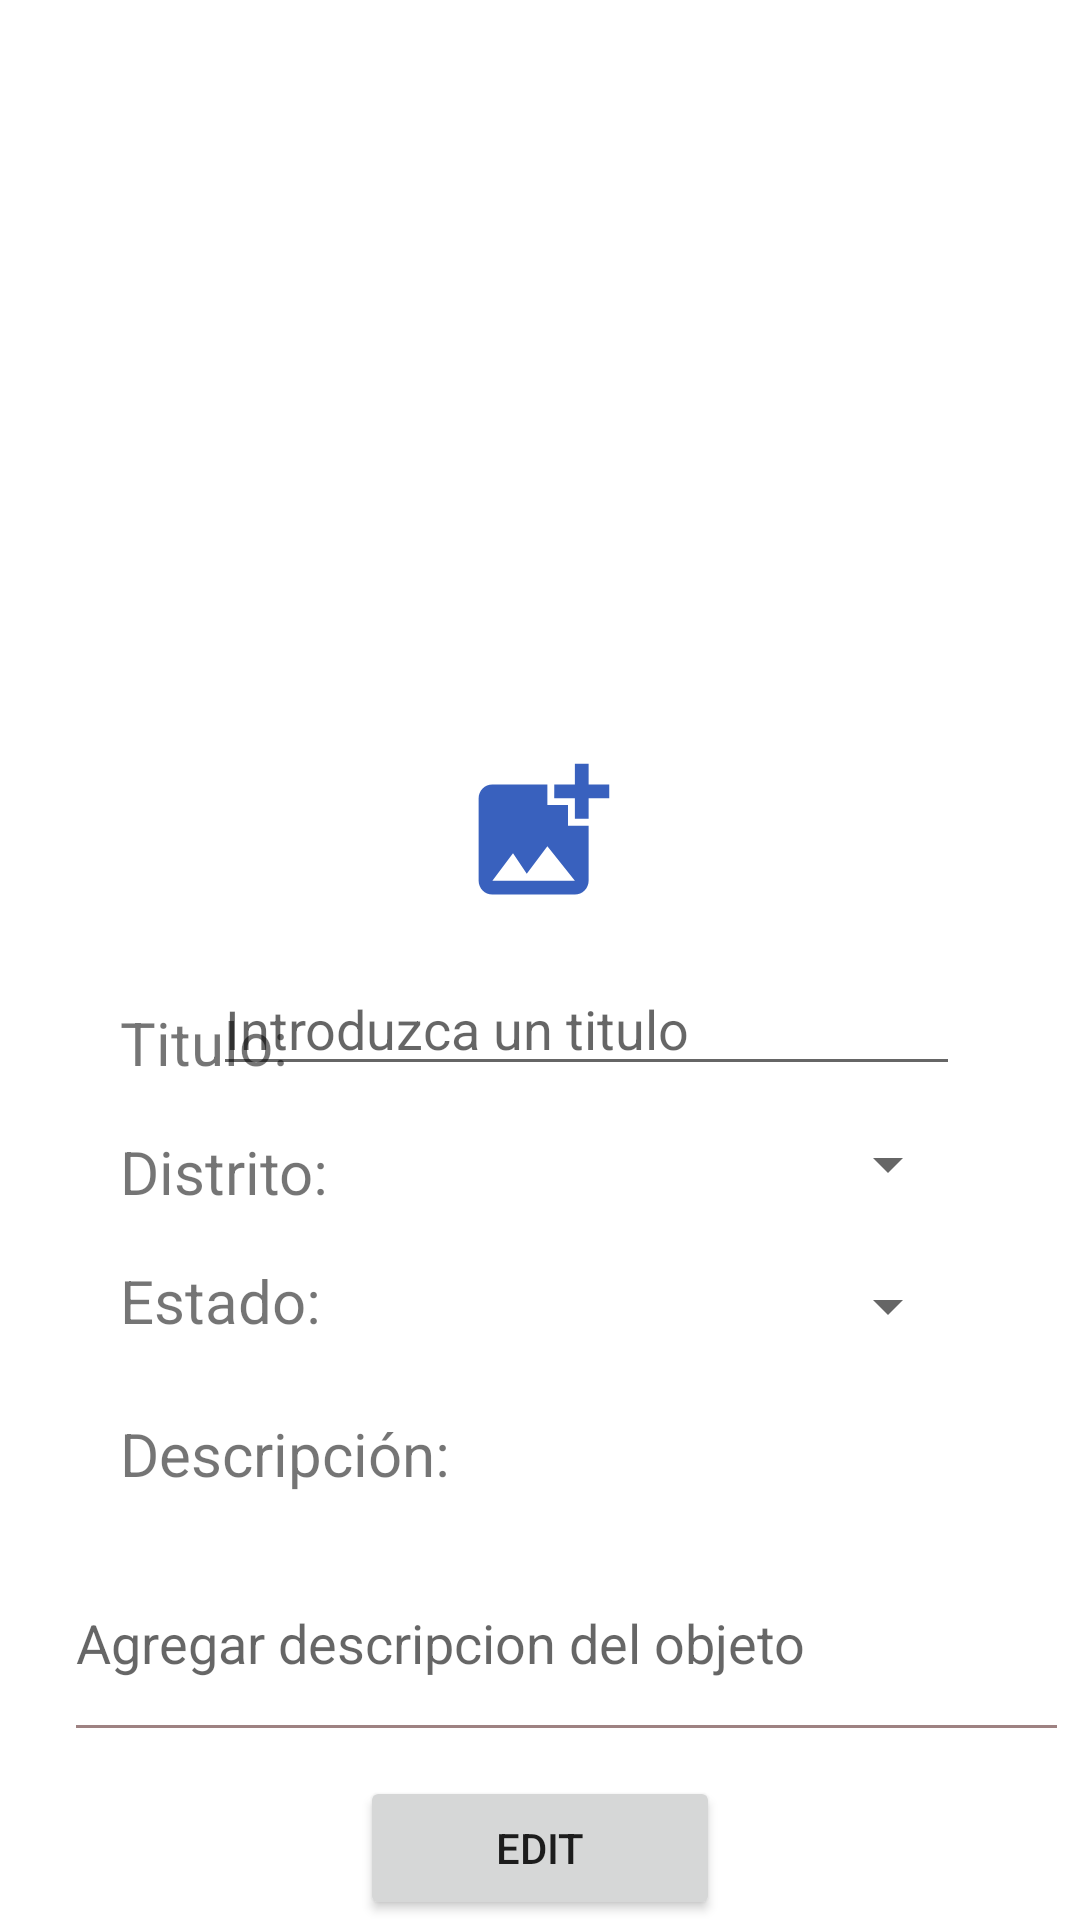

Reconstruct the res/layout file that produces this screen, plus the resources it refers to.
<!-- AndroidManifest.xml: application theme Theme.PMProyFinal -->
<!-- res/layout/fragment_editar_anuncio.xml -->
<?xml version="1.0" encoding="utf-8"?>
<androidx.constraintlayout.widget.ConstraintLayout xmlns:android="http://schemas.android.com/apk/res/android"
    xmlns:app="http://schemas.android.com/apk/res-auto"
    xmlns:tools="http://schemas.android.com/tools"
    android:layout_width="match_parent"
    android:layout_height="match_parent"
    >

    <ImageView
        android:id="@+id/imagen_editar"
        android:layout_width="200dp"
        android:layout_height="200dp"
        android:layout_marginTop="35dp"
        app:layout_constraintEnd_toEndOf="parent"
        app:layout_constraintStart_toStartOf="parent"
        app:layout_constraintTop_toTopOf="parent"
        tools:srcCompat="@tools:sample/avatars" />

    <ImageView
        android:id="@+id/galeria_editar"
        android:layout_width="55dp"
        android:layout_height="55dp"
        android:layout_marginTop="250dp"
        android:background="#FFFFFF"
        app:layout_constraintEnd_toEndOf="parent"
        app:layout_constraintStart_toStartOf="parent"
        app:layout_constraintTop_toTopOf="parent"
        app:srcCompat="@drawable/ic_baseline_add_photo_alternate_24"
        app:tint="@color/blue_1" />

    <TextView
        android:id="@+id/titulo_text"
        android:layout_width="wrap_content"
        android:layout_height="wrap_content"
        android:layout_marginStart="40dp"

        android:layout_marginTop="29dp"
        android:text="Titulo:"
        android:textSize="20sp"
        app:layout_constraintStart_toStartOf="parent"
        app:layout_constraintTop_toBottomOf="@+id/galeria_editar" />

    <TextView
        android:id="@+id/textView13"
        android:layout_width="wrap_content"
        android:layout_height="wrap_content"
        android:layout_marginStart="40dp"

        android:layout_marginTop="16dp"
        android:text="Distrito:"
        android:textSize="20sp"
        app:layout_constraintStart_toStartOf="parent"
        app:layout_constraintTop_toBottomOf="@+id/titulo_text" />

    <TextView
        android:id="@+id/estado_text"
        android:layout_width="wrap_content"
        android:layout_height="wrap_content"
        android:layout_marginStart="40dp"

        android:layout_marginTop="16dp"
        android:text="Estado:"
        android:textSize="20sp"
        app:layout_constraintStart_toStartOf="parent"
        app:layout_constraintTop_toBottomOf="@+id/textView13" />

    <TextView
        android:id="@+id/textView14"
        android:layout_width="wrap_content"
        android:layout_height="wrap_content"
        android:layout_marginStart="40dp"

        android:layout_marginTop="24dp"
        android:text="Descripción:"
        android:textSize="20sp"
        app:layout_constraintStart_toStartOf="parent"
        app:layout_constraintTop_toBottomOf="@+id/estado_text" />

    <EditText
        android:id="@+id/titulo_editar"
        android:layout_width="249dp"
        android:layout_height="41dp"
        android:layout_marginTop="16dp"

        android:layout_marginEnd="40dp"
        android:ems="10"
        android:hint="Introduzca un titulo"
        android:inputType="textPersonName"
        app:layout_constraintEnd_toEndOf="parent"
        app:layout_constraintTop_toBottomOf="@+id/galeria_editar" />

    <Spinner
        android:id="@+id/distrito_editar"
        android:layout_width="248dp"
        android:layout_height="36dp"

        android:layout_marginTop="8dp"
        android:layout_marginEnd="40dp"
        app:layout_constraintEnd_toEndOf="parent"
        app:layout_constraintTop_toBottomOf="@+id/titulo_editar" />

    <Spinner
        android:id="@+id/estado_editar"
        android:layout_width="248dp"
        android:layout_height="43dp"

        android:layout_marginTop="8dp"
        android:layout_marginEnd="40dp"
        app:layout_constraintEnd_toEndOf="parent"
        app:layout_constraintTop_toBottomOf="@+id/distrito_editar" />

    <EditText
        android:id="@+id/descripcion_editar"
        android:layout_width="335dp"
        android:layout_height="76dp"
        android:layout_marginStart="40dp"
        android:layout_marginTop="10dp"
        android:layout_marginEnd="40dp"
        android:backgroundTint="#9E8282"
        android:ems="10"
        android:hint="Agregar descripcion del objeto"
        android:inputType="textPersonName"
        android:maxWidth="286dp"
        android:maxHeight="72dp"
        android:textAlignment="viewStart"
        app:layout_constraintEnd_toEndOf="parent"
        app:layout_constraintHorizontal_bias="0.344"
        app:layout_constraintStart_toStartOf="parent"
        app:layout_constraintTop_toBottomOf="@+id/textView14" />

    <Button
        android:id="@+id/EDIT_BUTTON"
        android:layout_width="120dp"
        android:layout_height="wrap_content"
        android:layout_marginTop="8dp"
        android:text="EDIT"
        app:layout_constraintEnd_toEndOf="parent"
        app:layout_constraintStart_toStartOf="parent"
        app:layout_constraintTop_toBottomOf="@+id/descripcion_editar" />


</androidx.constraintlayout.widget.ConstraintLayout>
<!-- resources referenced by this layout -->
<resources>
  <color name="blue_1">#3961be</color>
  <!-- drawable ic_baseline_add_photo_alternate_24 (drawable) -->
  <vector android:height="24dp" android:tint="#282727"
      android:viewportHeight="24" android:viewportWidth="24"
      android:width="24dp" xmlns:android="http://schemas.android.com/apk/res/android">
      <path android:fillColor="@android:color/white" android:pathData="M19,7v2.99s-1.99,0.01 -2,0L17,7h-3s0.01,-1.99 0,-2h3L17,2h2v3h3v2h-3zM16,11L16,8h-3L13,5L5,5c-1.1,0 -2,0.9 -2,2v12c0,1.1 0.9,2 2,2h12c1.1,0 2,-0.9 2,-2v-8h-3zM5,19l3,-4 2,3 3,-4 4,5L5,19z"/>
  </vector>
  <style name="Theme.PMProyFinal" parent="Theme.MaterialComponents.DayNight.DarkActionBar">
          
          <item name="colorPrimary">@color/blue_1</item>
          <item name="colorPrimaryVariant">@color/blue_2</item>
          <item name="colorOnPrimary">@color/white</item>
          
          <item name="colorSecondary">@color/teal_200</item>
          <item name="colorSecondaryVariant">@color/teal_700</item>
          <item name="colorOnSecondary">@color/black</item>
          
          <item name="android:statusBarColor" tools:targetApi="l">?attr/colorPrimaryVariant</item>
          
      </style>
  <color name="blue_2">#121272</color>
  <color name="white">#FFFFFFFF</color>
  <color name="teal_200">#FF03DAC5</color>
  <color name="teal_700">#FF018786</color>
  <color name="black">#FF000000</color>
</resources>
